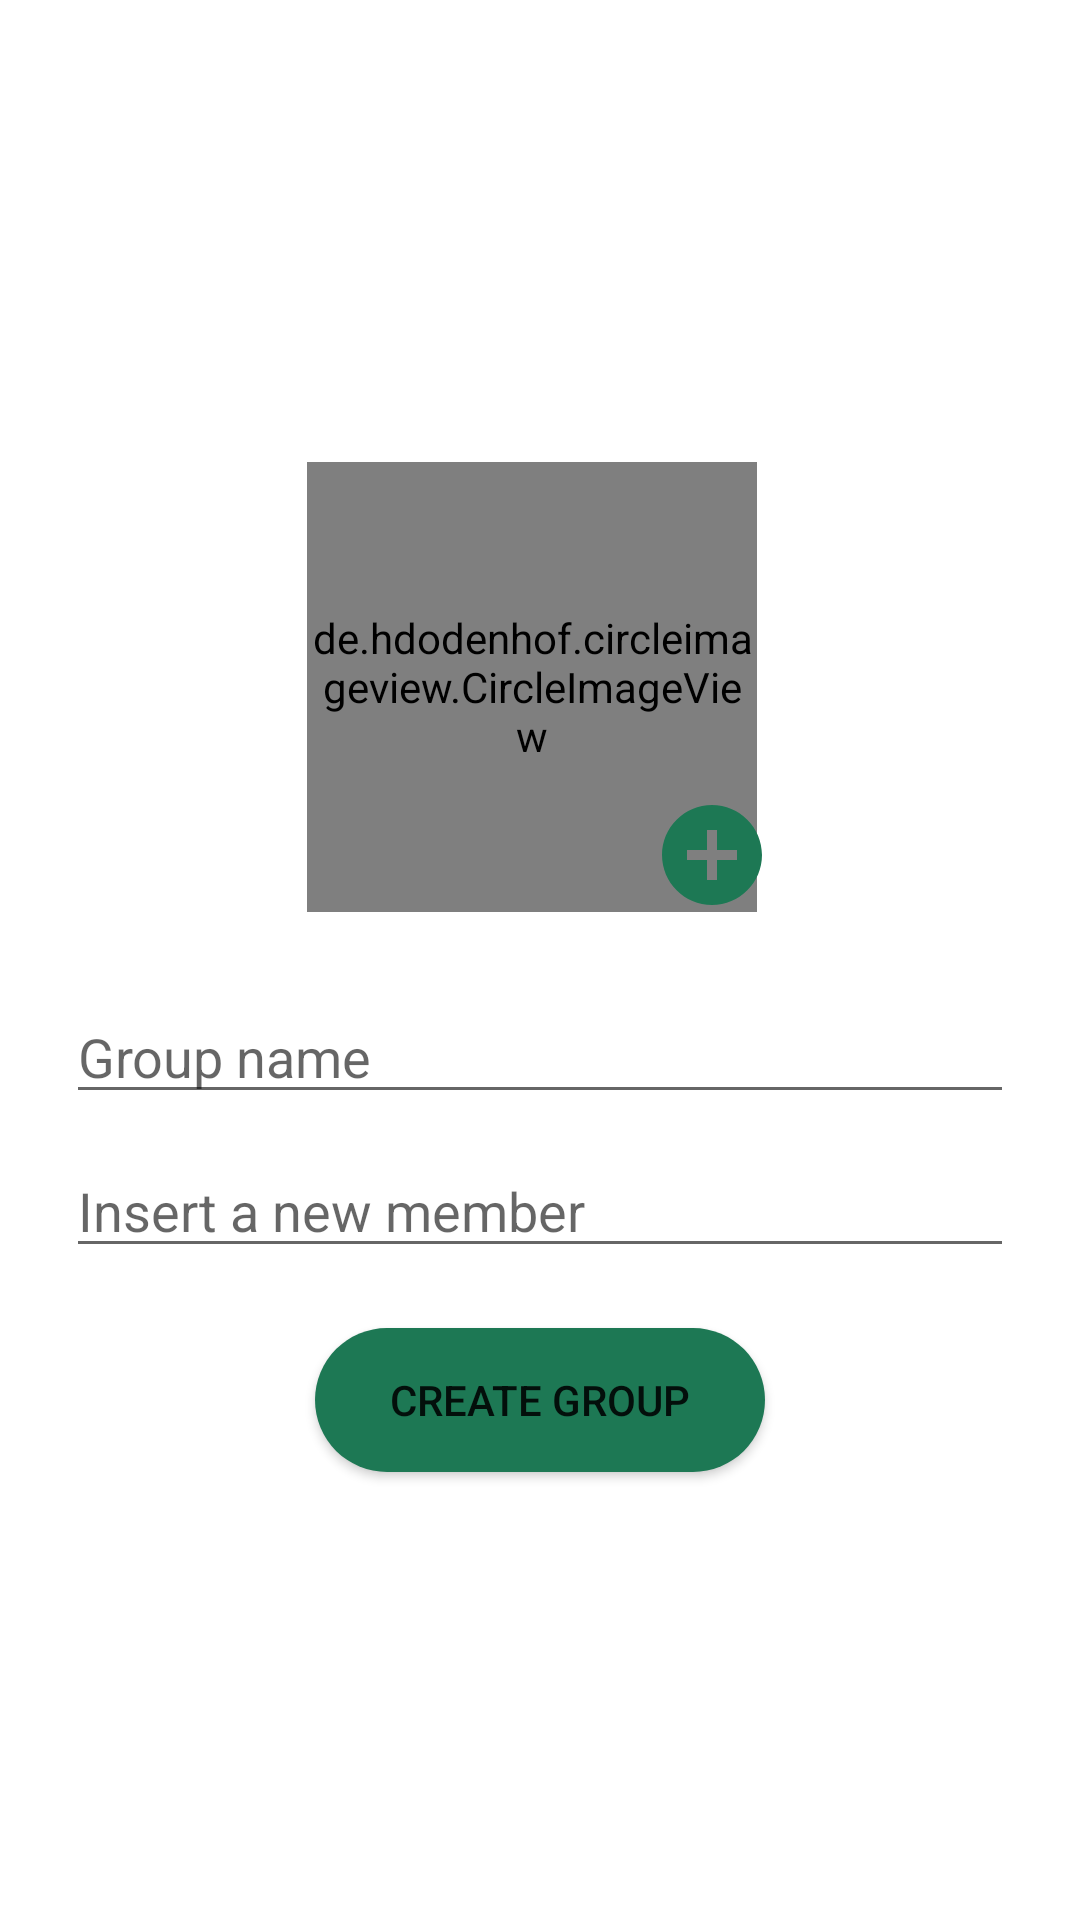

Android layout source for this screen:
<!-- AndroidManifest.xml: application theme Theme.MyApplication -->
<!-- res/layout/activity_new_group.xml -->
<?xml version="1.0" encoding="utf-8"?>
<androidx.constraintlayout.widget.ConstraintLayout xmlns:android="http://schemas.android.com/apk/res/android"
    xmlns:app="http://schemas.android.com/apk/res-auto"
    xmlns:tools="http://schemas.android.com/tools"
    android:layout_width="match_parent"
    android:layout_height="match_parent"
    tools:context=".activities.NewGroupActivity">
    <ScrollView
        android:layout_width="match_parent"
        android:layout_height="match_parent"
        tools:ignore="MissingConstraints"
        android:fillViewport="true">

        <LinearLayout
            android:layout_width="match_parent"
            android:layout_height="wrap_content"
            android:orientation="vertical"
            android:gravity="center">

            <LinearLayout
                android:orientation="vertical"
                android:layout_width="match_parent"
                android:layout_height="wrap_content">
                <RelativeLayout
                    android:layout_width="match_parent"
                    android:layout_height="match_parent"
                    android:gravity="center"
                    android:paddingTop="20dp"
                    android:paddingBottom="20dp">


                    <de.hdodenhof.circleimageview.CircleImageView
                        android:id="@+id/group_image"
                        android:layout_width="150dp"
                        android:layout_height="150dp"
                        android:layout_gravity="center"
                        android:src="@drawable/ic_baseline_groups_24"
                        app:civ_border_color="#FF000000"
                        app:civ_border_width="1dp">

                    </de.hdodenhof.circleimageview.CircleImageView>

                    <ImageView
                        android:id="@+id/edit_group_photo"
                        android:layout_width="40dp"
                        android:layout_height="40dp"
                        android:layout_marginStart="115dp"
                        android:layout_marginTop="111dp"
                        app:srcCompat="@drawable/ic_baseline_add_circle_24" />


                </RelativeLayout>

            </LinearLayout>



            <EditText
                android:id="@+id/groupName"
                android:layout_width="match_parent"
                android:layout_height="wrap_content"
                android:layout_marginHorizontal="22dp"
                android:layout_marginVertical="5dp"
                android:ems="10"
                android:hint="@string/groupName"
                android:inputType="text"
                android:importantForAutofill="no" />

            <LinearLayout
                android:layout_width="match_parent"
                android:layout_height="wrap_content"
                android:orientation="horizontal"
                android:layout_marginHorizontal="22dp"
                android:layout_marginVertical="5dp"

                >


                <EditText
                    android:id="@+id/memberNickname"
                    android:layout_width="0dp"
                    android:layout_height="wrap_content"
                    android:layout_weight="1"
                    android:ems="10"
                    android:hint="@string/insertMember"
                    android:inputType="text"
                    android:importantForAutofill="no" />

                <ImageView
                    android:id="@+id/addUser"
                    android:src="@drawable/ic_baseline_add_circle_24"
                    android:layout_width="wrap_content"
                    android:layout_height="wrap_content"
                    android:layout_gravity="center"
                    android:visibility="gone"/>

            </LinearLayout>

            <androidx.recyclerview.widget.RecyclerView
                android:id="@+id/mRecycler"
                android:layout_width="match_parent"
                android:layout_height="wrap_content"/>

            <Button
                android:id="@+id/buttonCreateGroup"
                android:layout_width="150dp"
                android:layout_height="wrap_content"
                android:layout_margin="15dp"
                android:background="@drawable/shape_background_button"
                android:text="@string/createGroup" />




        </LinearLayout>
    </ScrollView>
</androidx.constraintlayout.widget.ConstraintLayout>
<!-- resources referenced by this layout -->
<resources>
  <!-- drawable ic_baseline_add_circle_24 (drawable) -->
  <vector android:height="24dp" android:tint="#1D7854"
      android:viewportHeight="24" android:viewportWidth="24"
      android:width="24dp" xmlns:android="http://schemas.android.com/apk/res/android">
      <path android:fillColor="@android:color/white" android:pathData="M12,2C6.48,2 2,6.48 2,12s4.48,10 10,10 10,-4.48 10,-10S17.52,2 12,2zM17,13h-4v4h-2v-4L7,13v-2h4L11,7h2v4h4v2z"/>
  </vector>
  <!-- drawable ic_baseline_groups_24 (drawable) -->
  <vector android:height="100dp" android:tint="#353B34"
      android:viewportHeight="24" android:viewportWidth="24"
      android:width="100dp" xmlns:android="http://schemas.android.com/apk/res/android">
      <path android:fillColor="@android:color/white" android:pathData="M12,12.75c1.63,0 3.07,0.39 4.24,0.9c1.08,0.48 1.76,1.56 1.76,2.73L18,18H6l0,-1.61c0,-1.18 0.68,-2.26 1.76,-2.73C8.93,13.14 10.37,12.75 12,12.75zM4,13c1.1,0 2,-0.9 2,-2c0,-1.1 -0.9,-2 -2,-2s-2,0.9 -2,2C2,12.1 2.9,13 4,13zM5.13,14.1C4.76,14.04 4.39,14 4,14c-0.99,0 -1.93,0.21 -2.78,0.58C0.48,14.9 0,15.62 0,16.43V18l4.5,0v-1.61C4.5,15.56 4.73,14.78 5.13,14.1zM20,13c1.1,0 2,-0.9 2,-2c0,-1.1 -0.9,-2 -2,-2s-2,0.9 -2,2C18,12.1 18.9,13 20,13zM24,16.43c0,-0.81 -0.48,-1.53 -1.22,-1.85C21.93,14.21 20.99,14 20,14c-0.39,0 -0.76,0.04 -1.13,0.1c0.4,0.68 0.63,1.46 0.63,2.29V18l4.5,0V16.43zM12,6c1.66,0 3,1.34 3,3c0,1.66 -1.34,3 -3,3s-3,-1.34 -3,-3C9,7.34 10.34,6 12,6z"/>
  </vector>
  <!-- drawable shape_background_button (drawable-v24) -->
  <?xml version="1.0" encoding="utf-8"?>
  <shape
      android:shape="rectangle"
      xmlns:android="http://schemas.android.com/apk/res/android">
      <solid android:color="#1D7854"/>
      <corners android:radius="1000dp"/>
  
  </shape>
  <string name="createGroup">Create Group</string>
  <string name="groupName">Group name</string>
  <string name="insertMember">Insert a new member</string>
  <style name="Theme.MyApplication" parent="Theme.MaterialComponents.DayNight.DarkActionBar">
          
          <item name="colorPrimary">#1D7854</item>
          <item name="colorPrimaryVariant">#1D7854</item>
          <item name="colorOnPrimary">@color/white</item>
          
          <item name="colorSecondary">#1D7854</item>
          <item name="colorSecondaryVariant">#1D7854</item>
          <item name="colorOnSecondary">@color/black</item>
          
          <item name="android:statusBarColor">?attr/colorPrimaryVariant</item>
          
      </style>
  <!-- not gathered from this repository: default colours our renderer supplied (Android Studio template values) -->
  <color name="black">#FF000000</color>
  <color name="white">#FFFFFFFF</color>
</resources>
